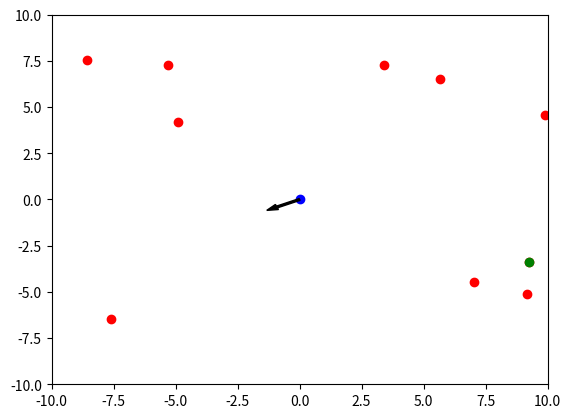

Generate this figure with matplotlib: (Note: this script raises an exception after producing the figure.)
import numpy as np
from numpy.random import shuffle
import matplotlib.pyplot as plt
import matplotlib.animation as animation

# Define the Person class
class Person:
    def __init__(self, position=np.array([0.0,0.0]), infected=False, masked=False, vaccinated=True):
        self.position = position
        self.infected = infected
        self.masked = masked
        self.vaccinated = vaccinated
    
    def update(self):
        pass
    
    def render(self, ax):
        pass
        
# Define healthcare worker class (which inherits from Person)
class Worker(Person):
    def __init__(self, patient_list, position=np.array([0.0,0.0]), step_length=0.1):
        super().__init__(position)
        self.type = "worker"
        self.patient_list = patient_list
        shuffle(self.patient_list)
        #print(self.patient_list)
        #print(f"Patient List: {[p.position for p in self.patient_list]}")
        self.target = self.patient_list[0]
        self.step_length = step_length
        direction = np.random.uniform(-1, 1, 2)
        self.direction = direction / np.linalg.norm(direction)
        self.previous_positions = [self.position.copy()]
        
    # Render the worker
    def render(self, ax):
        return ax.scatter(self.position[0], self.position[1], c='blue')
        
    # Move the worker towards the patient
    def update(self, ward):
        # Call the parent class's update method
        super().update()
        
        target_position = self.target.position
        
        # Check if the worker has reached the patient
        if self.target.type == "patient" and np.linalg.norm(self.position - self.target.position) < self.step_length:
            #print("Worker has reached the patient")
            
            # Roll the patient list
            self.patient_list = np.roll(self.patient_list, 1)
            
            # Set the new target
            self.target = self.patient_list[0]
            target_position = self.target.position
        
        # Move the worker
        self.move(target_position, ward)
        
        
    def move(self, target_position, ward):
        # Calculate the direction to the patient
        direction_to_target = target_position - self.position
        
        # Propose a new direction that is within the ward and ensure the worker will make a valid move (if accepted)
        while True:
            proposed_direction = np.random.uniform(-1, 1, 2)
            proposed_direction /= np.linalg.norm(proposed_direction)
            new_position = self.position + self.step_length * proposed_direction

            if self.check_move(self.position, new_position, ward):
                break
        
        
        # Calculate angle between proposed direction and direction to patient
        angle = np.arccos(np.dot(direction_to_target, proposed_direction) / (np.linalg.norm(direction_to_target) * np.linalg.norm(proposed_direction)))
        #print(f"Angle: {angle} radians")
        
        # Calculate acceptance probability
        acceptance_probability = (np.pi - angle) / (np.pi)
        
        # Accept or reject the new direction
        random_value = np.random.uniform(0, 1)
        if random_value < acceptance_probability:
            self.direction = proposed_direction
            
        # Move the worker if the new direction is valid
        if self.check_move(self.position, self.position + self.step_length * self.direction, ward):
            self.position += self.step_length * self.direction
        #self.position += self.step_length * self.direction
        
        # Add the new position to the list of previous positions
        self.previous_positions.append(self.position.copy())
        
    # Check if the worker will make a valid move
    def check_move(self, position, proposed_position, ward):
        #print(f"Checking move from {position} to {proposed_position}")
        current_room = ward.get_room(position)
        proposed_room = ward.get_room(proposed_position)
        
        #print(f"Current Room: {current_room}")
        #print(f"Proposed Room: {proposed_room}")
        
        # Check if the worker is moving inside the same room
        if current_room == proposed_room:
            #print("Worker is moving inside the same room")
            return True
        
        # Check if the worker is moving outside
        elif proposed_room == "Outside":
            #print("Worker is trying to moving outside")
            return False
        
        # Check if the worker is moving to a different bay (ie. through the walls)
        elif "Bay" in current_room and "Bay" in proposed_room:
            #print("Worker is trying to move through the walls")
            return False
        
        # Else, the worker is moving between a bay and the corridor
        else:
            #print("Worker is moving between a bay and the corridor")
            return True
        
        
        
        
# Define patient class (which inherits from Person)
class Patient(Person):
    def __init__(self, position=np.array([0.0,0.0])):
        super().__init__(position)
        self.type = "patient"
    
    # Render the patient
    def render(self, ax):
        ax.plot(self.position[0], self.position[1], 'ro')
        
        
        
        
def main():
    # Create a list of patients with random positions in a -10 to 10 square
    bounds = np.array([[-10, 10], [-10, 10]])
    patients = [Patient(np.random.rand(2) * 20 - 10) for _ in range(10)]
    
    # Create a worker
    worker = Worker(patients)
    
    # Initialise animation
    num_frames = 100
    fig, ax = plt.subplots()
    ax.set_xlim(-10, 10)
    ax.set_ylim(-10, 10)
    
    # Plot patients and worker
    sc = ax.scatter([p.position[0] for p in patients], [p.position[1] for p in patients], c='red')
    sc2 = ax.scatter(worker.position[0], worker.position[1], c='blue')
    
    # Plot target
    target = ax.scatter(worker.target.position[0], worker.target.position[1], c='green')
    
    # Add text for time step
    time_step_text = ax.text(0.02, 0.95, '', transform=ax.transAxes)
    
    # Add arrow for worker direction
    arrow = ax.arrow(worker.position[0], worker.position[1], worker.direction[0], worker.direction[1], width=0.1, color='black')

    # Plot the worker's path
    worker_path = ax.plot([p[0] for p in worker.previous_positions], [p[1] for p in worker.previous_positions], c='gray')
    
    def update(frame):
        nonlocal arrow
        worker.update(bounds=bounds)
        sc2.set_offsets([worker.position])
        target.set_offsets([worker.target.position])
        
        # Update time step text
        time_step_text.set_text(f'Time Step: {frame}')
        
        # Remove old arrow
        arrow.remove()
        
        # Create new arrow at updated position and direction
        arrow = ax.arrow(worker.position[0], worker.position[1], worker.direction[0], worker.direction[1], width=0.1, color='black')
        
        # Update worker path
        worker_path[0].set_data([p[0] for p in worker.previous_positions], [p[1] for p in worker.previous_positions])
        
        return sc2, target, time_step_text, arrow, worker_path[0]
    
    ani = animation.FuncAnimation(fig, update, frames=num_frames, blit=True)
    
    plt.show()
    
if __name__ == '__main__':
    main()
